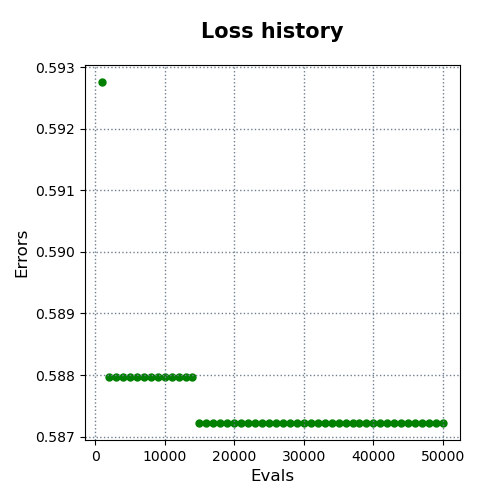

The table this chart was drawn from, first rows:
evals, errors
1000, 0.5928
2000, 0.588
3000, 0.588
4000, 0.588
5000, 0.588
6000, 0.588
7000, 0.588
8000, 0.588
9000, 0.588
10000, 0.588
11000, 0.588
12000, 0.588
13000, 0.588
14000, 0.588
15000, 0.5872
16000, 0.5872
17000, 0.5872
18000, 0.5872
19000, 0.5872
20000, 0.5872
21000, 0.5872
22000, 0.5872
23000, 0.5872
24000, 0.5872
25000, 0.5872
26000, 0.5872
27000, 0.5872
28000, 0.5872
29000, 0.5872
30000, 0.5872
31000, 0.5872
32000, 0.5872
33000, 0.5872
34000, 0.5872
35000, 0.5872
36000, 0.5872
37000, 0.5872
38000, 0.5872
39000, 0.5872
40000, 0.5872
41000, 0.5872
42000, 0.5872
43000, 0.5872
44000, 0.5872
45000, 0.5872
46000, 0.5872
47000, 0.5872
48000, 0.5872
49000, 0.5872
50000, 0.5872
